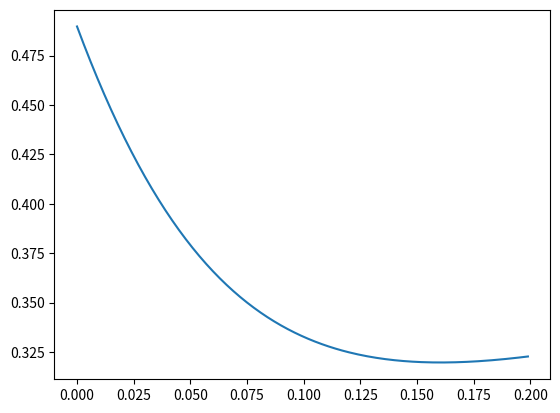

Recreate this plot in Python.
from numpy import arange, power, e, sqrt, arccos
import matplotlib.pyplot as plt


def f(t):
    return (1/sqrt(1+t**2))


def g(t, a):
    return (e**(-a*t**2))


def Similariy():
    numerator = 0
    SumOfSquaresf = 0
    SumOfSquaresg = 0
    for a in arange(0, 0.2, 0.001):

        for t in arange(0, 5, 0.001):
            resultf = f(t)
            resultg = g(t, a)

            numerator += resultf*resultg
            SumOfSquaresf += power(resultf, 2)
            SumOfSquaresg += power(resultg, 2)

        denominator = sqrt(SumOfSquaresg)*sqrt(SumOfSquaresf)
        yield arccos(numerator/denominator)


listy = []
for i in Similariy():
    print(i)
    listy.append(i)


plt.plot(arange(0, 0.2, 0.001), listy)
plt.show()
